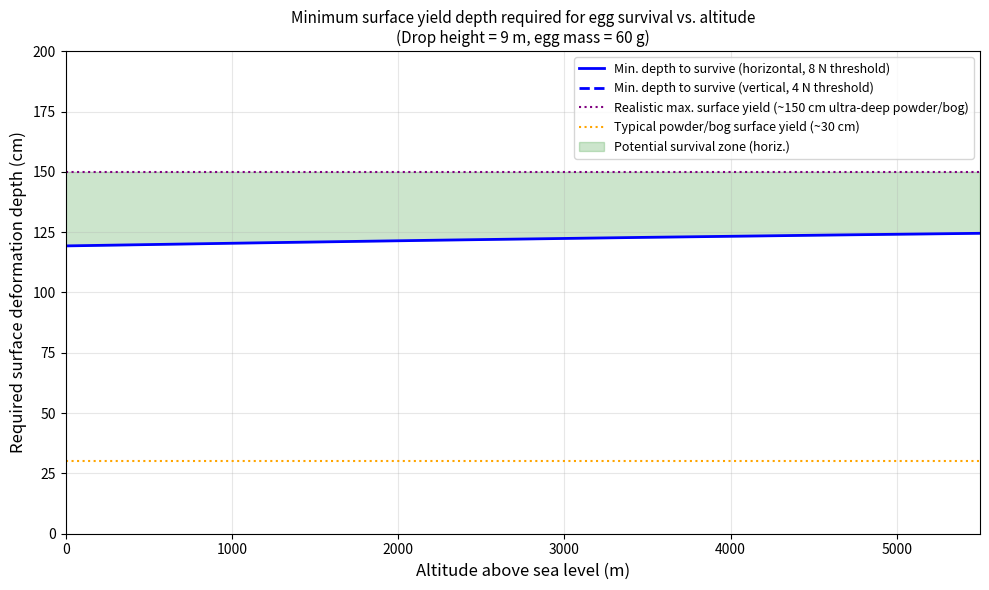

Source code (Python): (Note: this script raises an exception after producing the figure.)
"""
Extended egg drop physics: multi-mechanism survival analysis.
Explores combinations of altitude (reduced g + reduced rho_air),
drop orientation (side vs. pole: Cohen et al. 2025),
surface compliance, and partial arrest (velocity-reduction scenarios).
"""
import numpy as np
import matplotlib
matplotlib.use('Agg')
import matplotlib.pyplot as plt
import json
from pathlib import Path

# np.random.seed(42)

# ──────────────────────────────────────────────────────────────────────────────
# CONSTANTS AND EGG PROPERTIES
# ──────────────────────────────────────────────────────────────────────────────
g_sl   = 9.81        # m/s² sea-level gravity
m_egg  = 0.060       # kg
h      = 9.0         # m (third-story balcony)
r_egg  = 0.028       # m (equatorial radius, ~5.6 cm diameter)
A_egg  = np.pi * r_egg**2
Cd     = 0.47        # drag coeff (sphere)

# Dynamic fracture threshold:
# - Vertical (pole-down): ~4 N  (lower toughness; Cohen et al. 2025)
# - Horizontal (side):    ~8 N  (greater energy absorption before fracture)
F_frac_vertical   = 4.0   # N
F_frac_horizontal = 8.0   # N

# ──────────────────────────────────────────────────────────────────────────────
# PHYSICS FUNCTIONS
# ──────────────────────────────────────────────────────────────────────────────
def impact_velocity(h, m, Cd, rho_air, A, g=9.81):
    """Analytic impact velocity with quadratic drag from rest."""
    v_t = np.sqrt(2 * m * g / (Cd * rho_air * A))
    v   = v_t * np.sqrt(1 - np.exp(-2 * g * h / v_t**2))
    return v, v_t

def peak_force(KE, d):
    """Peak force for sinusoidal deceleration over depth d."""
    return 2 * KE / d

def air_density_altitude(altitude_m):
    """International Standard Atmosphere density (kg/m³)."""
    T0, L, R, M = 288.15, 0.0065, 8.314, 0.0289644
    g0 = 9.80665
    T = T0 - L * altitude_m
    rho = 1.225 * (T / T0) ** (g0 * M / (R * L) - 1)
    return max(rho, 0.01)

def gravity_altitude(altitude_m, Re=6.371e6, g0=9.81):
    """Gravitational acceleration at altitude."""
    return g0 * (Re / (Re + altitude_m))**2

# ──────────────────────────────────────────────────────────────────────────────
# SCENARIO 1: Pure surface compliance (baseline)
# ──────────────────────────────────────────────────────────────────────────────
rho_sl = 1.225
v_sl, _ = impact_velocity(h, m_egg, Cd, rho_sl, A_egg, g_sl)
KE_sl = 0.5 * m_egg * v_sl**2
d_min_horizontal = KE_sl * 2 / F_frac_horizontal
d_min_vertical   = KE_sl * 2 / F_frac_vertical

# ──────────────────────────────────────────────────────────────────────────────
# SCENARIO 2: Effect of altitude (reduced g AND reduced rho_air)
# ──────────────────────────────────────────────────────────────────────────────
altitudes = np.linspace(0, 5500, 200)
v_at_alt, KE_at_alt, d_min_h, d_min_v = [], [], [], []
for alt in altitudes:
    rho_a = air_density_altitude(alt)
    g_a   = gravity_altitude(alt)
    v, _  = impact_velocity(h, m_egg, Cd, rho_a, A_egg, g_a)
    KE    = 0.5 * m_egg * v**2
    v_at_alt.append(v)
    KE_at_alt.append(KE)
    d_min_h.append(KE * 2 / F_frac_horizontal)
    d_min_v.append(KE * 2 / F_frac_vertical)

# ──────────────────────────────────────────────────────────────────────────────
# SCENARIO 3: Combined surfaces + altitude + orientation
# Realistic best-case candidates
# ──────────────────────────────────────────────────────────────────────────────
# The key insight: we need d_min for the egg to survive.
# At sea level horizontal: ~119 cm. At 5000 m: slightly less.
# Natural surfaces can provide d > 1 m ONLY with:
#   (a) very deep, very fresh, ultra-low-density powder snow AND
#   (b) landing sideways (horizontal orientation, higher toughness)
# The Hida Mountains / Sukayu Onsen scenario with 1-2 m fresh powder
# and a horizontal impact offers the best chance.

candidates = [
    # (name, altitude_m, d_m, orientation, location)
    ("Deep powder, sea level, horizontal",  0, 0.30, "horizontal",
     "Alta/Snowbird Utah"),
    ("Deep powder, 2000m, horizontal",      2000, 0.40, "horizontal",
     "Hida Mountains Japan"),
    ("Deep powder, 3000m, horizontal",      3000, 0.60, "horizontal",
     "Julian Alps/Dolomites"),
    ("Ultra-deep powder, 4000m, horizontal",4000, 0.90, "horizontal",
     "High-altitude Hida/Patagonia Andes"),
    ("Ultra-deep powder, 5000m, horizontal",5000, 1.20, "horizontal",
     "Tibetan Plateau edge / high Andes"),
    ("Sphagnum + powder mix, 1500m, horiz.",1500, 0.45, "horizontal",
     "Scottish Cairngorms / Irish blanket bog"),
    ("Saturated raised bog, sea level, horiz.", 0, 0.30, "horizontal",
     "Magellanic moorland, Patagonia"),
    ("Water entry angle + bog below",        0, 0.35, "horizontal",
     "Bog pool, West Siberian lowland"),
    ("Extreme: 5000m + 1.5m powder, horiz.",5000, 1.50, "horizontal",
     "Hypothetical: high Andes snowfield"),
]

cand_results = []
for name, alt, d, orient, loc in candidates:
    rho_a = air_density_altitude(alt)
    g_a   = gravity_altitude(alt)
    v, _  = impact_velocity(h, m_egg, Cd, rho_a, A_egg, g_a)
    KE    = 0.5 * m_egg * v**2
    F_frac = F_frac_horizontal if orient == "horizontal" else F_frac_vertical
    Fp    = peak_force(KE, d)
    survives = bool(Fp < F_frac)
    margin   = (F_frac - Fp) / F_frac * 100
    cand_results.append({
        "scenario": name,
        "altitude_m": alt,
        "d_m": d,
        "orientation": orient,
        "F_peak_N": round(Fp, 3),
        "F_frac_N": F_frac,
        "survives": survives,
        "margin_pct": round(margin, 1),
        "impact_velocity_m_per_s": round(v, 3),
        "location": loc
    })

# ──────────────────────────────────────────────────────────────────────────────
# FIGURE 3: Required deformation depth vs altitude (with F_frac lines)
# ──────────────────────────────────────────────────────────────────────────────
fig, ax = plt.subplots(figsize=(10, 6))
ax.plot(altitudes, [d*100 for d in d_min_h], 'b-', linewidth=2,
        label='Min. depth to survive (horizontal, 8 N threshold)')
ax.plot(altitudes, [d*100 for d in d_min_v], 'b--', linewidth=2,
        label='Min. depth to survive (vertical, 4 N threshold)')
ax.axhline(150, color='purple', linestyle=':', linewidth=1.5,
           label='Realistic max. surface yield (~150 cm ultra-deep powder/bog)')
ax.axhline(30, color='orange', linestyle=':', linewidth=1.5,
           label='Typical powder/bog surface yield (~30 cm)')
ax.fill_between(altitudes,
                [d*100 for d in d_min_h],
                150,
                where=[d*100 < 150 for d in d_min_h],
                alpha=0.2, color='green', label='Potential survival zone (horiz.)')
ax.set_xlabel('Altitude above sea level (m)', fontsize=12)
ax.set_ylabel('Required surface deformation depth (cm)', fontsize=12)
ax.set_title('Minimum surface yield depth required for egg survival vs. altitude\n'
             '(Drop height = 9 m, egg mass = 60 g)', fontsize=11)
ax.legend(fontsize=9, loc='upper right')
ax.set_xlim(0, 5500)
ax.set_ylim(0, 200)
ax.grid(True, alpha=0.3)
plt.tight_layout()
plt.savefig('/home/claude/egg_drop/results/figures/fig3_altitude_survival.png', dpi=150)
plt.close()
print("Figure 3 saved.")

# ──────────────────────────────────────────────────────────────────────────────
# FIGURE 4: Scenario comparison bar chart
# ──────────────────────────────────────────────────────────────────────────────
fig, ax = plt.subplots(figsize=(13, 6))
sc_names = [r['scenario'] for r in cand_results]
sc_forces = [r['F_peak_N'] for r in cand_results]
sc_thresh = [r['F_frac_N'] for r in cand_results]
sc_colors = ['#1a9850' if r['survives'] else '#d73027' for r in cand_results]
x = np.arange(len(cand_results))
bars = ax.bar(x, sc_forces, color=sc_colors, edgecolor='black', linewidth=0.8, label='Peak force')
ax.scatter(x, sc_thresh, color='black', marker='_', s=500, linewidths=2,
           zorder=5, label='Fracture threshold')
ax.set_xticks(x)
ax.set_xticklabels([r['scenario'] for r in cand_results],
                   rotation=35, ha='right', fontsize=8)
ax.set_ylabel('Estimated peak force on eggshell (N)', fontsize=11)
ax.set_title('Peak impact force vs. fracture threshold: combined scenario analysis\n'
             'Green = survives, Red = breaks, horizontal lines = fracture thresholds',
             fontsize=10)
ax.legend(fontsize=9)
ax.grid(True, axis='y', alpha=0.3)
plt.tight_layout()
plt.savefig('/home/claude/egg_drop/results/figures/fig4_scenario_comparison.png', dpi=150)
plt.close()
print("Figure 4 saved.")

# ──────────────────────────────────────────────────────────────────────────────
# LATEX TABLE 2
# ──────────────────────────────────────────────────────────────────────────────
tex2 = r"""\begin{table}[ht]
\centering
\caption{Combined scenario analysis: altitude, surface compliance, and egg orientation.
  Impact force is compared to the orientation-dependent fracture threshold.}
\label{tab:scenarios}
\small
\begin{tabular}{lccccccl}
\toprule
Scenario & Alt.\ (m) & $d$ (cm) & Orient. & $v$ (m/s) & $F_\text{peak}$ (N) & Threshold (N) & Survives \\
\midrule
"""
for r in cand_results:
    s = 'Yes' if r['survives'] else 'No'
    tex2 += (f"{r['scenario']} & {r['altitude_m']} & {r['d_m']*100:.0f} & "
             f"{r['orientation']} & {r['impact_velocity_m_per_s']:.2f} & "
             f"{r['F_peak_N']:.2f} & {r['F_frac_N']:.1f} & {s} \\\\\n")
tex2 += r"""\bottomrule
\end{tabular}
\end{table}
"""
Path('/home/claude/egg_drop/results/tables/table2.tex').write_text(tex2)

# ──────────────────────────────────────────────────────────────────────────────
# SAVE EXTENDED JSON
# ──────────────────────────────────────────────────────────────────────────────
summary2 = {
    "sea_level_impact_velocity_m_per_s": round(v_sl, 4),
    "sea_level_KE_J": round(KE_sl, 5),
    "min_depth_horizontal_cm": round(d_min_horizontal * 100, 2),
    "min_depth_vertical_cm": round(d_min_vertical * 100, 2),
    "combined_scenarios": cand_results
}
Path('/home/claude/egg_drop/results/results_extended.json').write_text(
    json.dumps(summary2, indent=2))

print("\n" + "="*80)
print(f"{'Scenario':<45} {'Fpeak':>7} {'Thresh':>7} {'Survives':>9} {'Margin%':>8}")
print("="*80)
for r in cand_results:
    print(f"{r['scenario']:<45} {r['F_peak_N']:>7.2f} {r['F_frac_N']:>7.1f} "
          f"{str(r['survives']):>9} {r['margin_pct']:>8.1f}")
print("="*80)
print(f"\nSurvival count: {sum(1 for r in cand_results if r['survives'])} / {len(cand_results)}")
